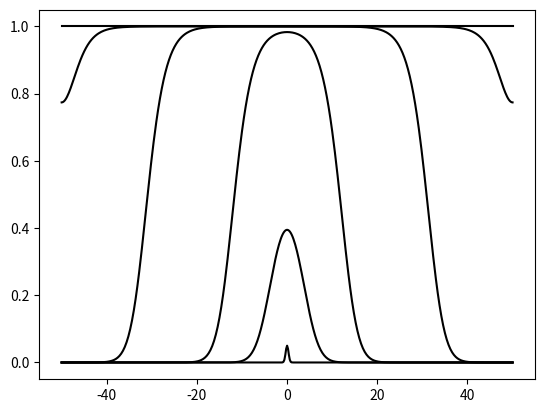

Here is the Python script that generated this plot:
import numpy as np
import scipy as sp
import scipy.linalg as sl
from matplotlib import pyplot as plt

def r(u):
	return u-u**2

def u0(x):
	return 0.05*np.exp(-5*x**2)


def step(un,Ainv,dt,ru):
	return np.matmul(Ainv,(un+dt*ru(un)))

def solve(dt,dx,D,L,T,u0):
	alpha = D*dt/dx**2
	if np.ceil(L/dx) != np.floor(L/dx):
		print(f"Incompatible L and dx,\n L = {L}, dx = {dx}, L/dx = {L/dx}")
	A = np.eye(int(L/dx)*2+1)*(1+2*alpha)
	
	# generates lower left stip of negative alphas below main diagonal
	# index based declaration might make more sense but I believe this is faster
	Abl = (np.tri(int(L/dx)*2+1, k=-1) - np.tri(int(L/dx)*2+1, k=-2))*-1*alpha
	A += (Abl + np.transpose(Abl))
	A[0,1] -= alpha
	A[-1,-2] -= alpha
	X = np.arange(-L,L+dx,dx)
	Ainv = np.linalg.inv(A)
	current_t = 0
	un = u0(X)
	for t in range(T):
		un = step(un,Ainv,dt,r)
	return un
	
X = np.arange(-50,50+0.2,0.2)
time = [0,100,200,400,600,800]
for i in time:
	plt.plot(X,solve(0.05,0.2,1,50,i,u0),color = "k")
plt.show()
